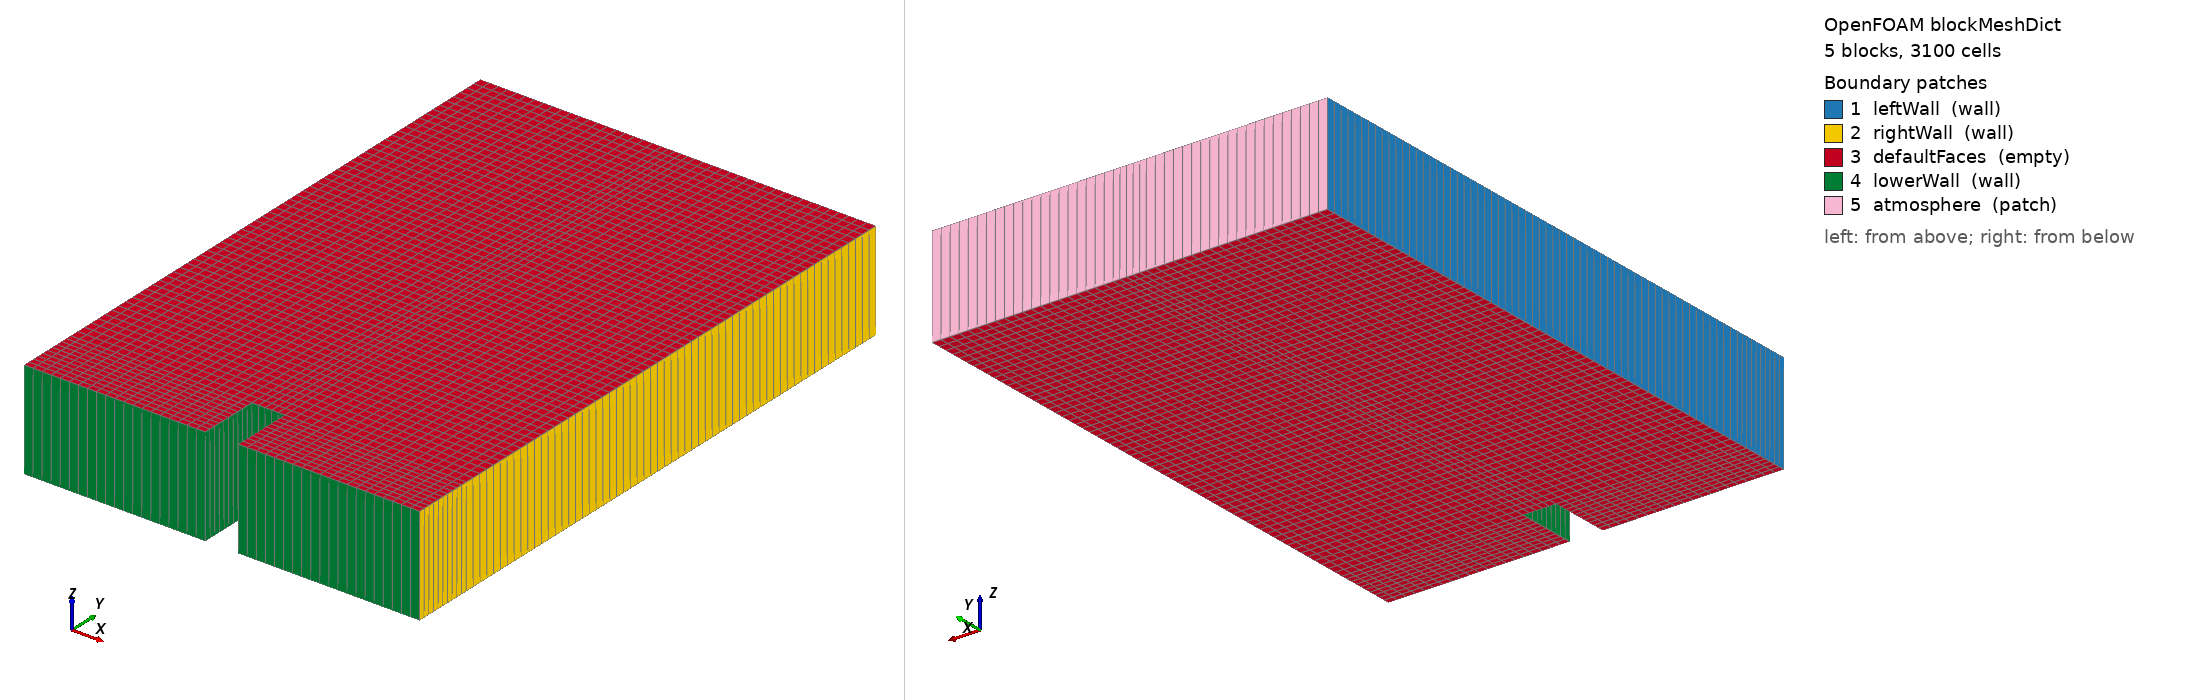

OpenFOAM case: the mesh blockMesh builds from blockMeshDict, 5 block(s), 3100 cells. Boundary patches (legend numbers): 1 leftWall (wall), 2 rightWall (wall), 3 defaultFaces (empty), 4 lowerWall (wall), 5 atmosphere (patch). Left view from above one corner, right view from below the opposite corner. Boundary conditions: 0 field file(s) under 0/; 0 of 5 drawn patches have an entry in a shipped field file.

=== constant/polyMesh/blockMeshDict ===
/*--------------------------------*- C++ -*----------------------------------*/

// File was generated by SwiftBlock, a Blender 3D addon.

FoamFile
{
    version     2.0;
    format      ascii;
    class       dictionary;
    object      blockMeshDict;
}
// * * * * * * * * * * * * * * * * * * * * * * * * * * * * * * * * * * * * * //

convertToMeters 1.0;

vertices
(
    (2.0 3.0 -5.960464477539063e-08)
    (2.0 0.0 -5.960464477539063e-08)
    (-1.1920928955078125e-07 1.7881393432617188e-07 -5.960464477539063e-08)
    (3.5762786865234375e-07 3.000000476837158 -5.960464477539063e-08)
    (2.000000476837158 2.999999523162842 0.4999999403953552)
    (1.9999992847442627 -5.960464477539062e-07 0.4999999403953552)
    (-3.5762786865234375e-07 3.5762786865234375e-07 0.4999999403953552)
    (5.960464477539063e-08 3.0 0.4999999403953552)
    (2.0 0.30666661262512207 -5.960464477539063e-08)
    (1.0833334922790527 3.0 -5.960464477539063e-08)
    (0.9166669249534607 3.000000238418579 -5.960464477539063e-08)
    (1.0833332538604736 5.960464477539063e-08 -5.960464477539063e-08)
    (0.916666567325592 1.1920928955078125e-07 -5.960464477539063e-08)
    (5.960464477539063e-08 0.30666691064834595 -5.960464477539063e-08)
    (1.999999761581421 0.3066660761833191 0.4999999403953552)
    (1.0833336114883423 2.999999523162842 0.4999999403953552)
    (0.9166668653488159 2.999999761581421 0.4999999403953552)
    (1.0833327770233154 -2.384185791015625e-07 0.4999999403953552)
    (0.9166662096977234 5.960464477539063e-08 0.4999999403953552)
    (-2.384185791015625e-07 0.30666691064834595 0.4999999403953552)
    (1.0833330154418945 0.30666637420654297 0.4999999403953552)
    (0.9166664481163025 0.30666661262512207 0.4999999403953552)
    (1.0833332538604736 0.3066667318344116 -5.960464477539063e-08)
    (0.9166666865348816 0.3066667914390564 -5.960464477539063e-08)
);
blocks
(
    hex (0 8 14 4 9 22 20 15)  (60 1 20) edgeGrading ( 1 1 1 1.0 1 1.0 1.0 1 1 1 1.0 1)
    hex (11 22 20 17 1 8 14 5)  (10 1 20) edgeGrading ( 1 1.0 1.0 1.0 1.0 1.0 1.0 1 1.0 1.0 1 1.0)
    hex (13 23 21 19 2 12 18 6)  (20 1 10) edgeGrading ( 1.0 1 1.0 1.0 1.0 1.0 1.0 1 1.0 1.0 1 1.0)
    hex (7 16 21 19 3 10 23 13)  (20 60 1) edgeGrading ( 1.0 1 1.0 1.0 1.0 1 1.0 1.0 1.0 1.0 1 1)
    hex (9 10 23 22 15 16 21 20)  (5 60 1) edgeGrading ( 1 1 1.0 1 1.0 1.0 1 1 1 1 1.0 1.0)
);

patches
(
    wall leftWall
    (
        (2 6 19 13)
        (13 19 7 3)
    )
    wall rightWall
    (
        (8 14 5 1)
        (4 14 8 0)
    )
    empty defaultFaces
    (
        (23 12 2 13)
        (21 19 6 18)
        (10 23 13 3)
        (14 20 17 5)
        (7 19 21 16)
        (15 20 14 4)
        (0 8 22 9)
        (9 22 23 10)
        (8 1 11 22)
        (16 21 20 15)
    )
    wall lowerWall
    (
        (1 5 17 11)
        (12 18 6 2)
        (20 17 11 22)
        (18 21 23 12)
        (23 21 20 22)
    )
    patch atmosphere
    (
        (10 16 15 9)
        (4 0 9 15)
        (16 10 3 7)
    )
);

edges
(
);

mergePatchPairs
(
);

// ************************************************************************* //


=== system/controlDict ===
/*--------------------------------*- C++ -*----------------------------------*\
| =========                 |                                                 |
| \\      /  F ield         | OpenFOAM: The Open Source CFD Toolbox           |
|  \\    /   O peration     | Version:  2.4.0                                 |
|   \\  /    A nd           | Web:      www.OpenFOAM.org                      |
|    \\/     M anipulation  |                                                 |
\*---------------------------------------------------------------------------*/
FoamFile
{
    version     2.0;
    format      ascii;
    class       dictionary;
    location    "system";
    object      controlDict;
}
// * * * * * * * * * * * * * * * * * * * * * * * * * * * * * * * * * * * * * //

application     interFoam;

startFrom       startTime;

startTime       0;

stopAt          endTime;

endTime         20; //60

deltaT          0.001;

writeControl    adjustableRunTime;

writeInterval   0.05; //0.1

purgeWrite      0;

writeFormat     ascii;

writePrecision  6;

writeCompression uncompressed;

timeFormat      general;

timePrecision   6;

runTimeModifiable yes;

adjustTimeStep  yes;

maxCo           1;
maxAlphaCo      1;

maxDeltaT       1;


// ************************************************************************* //
